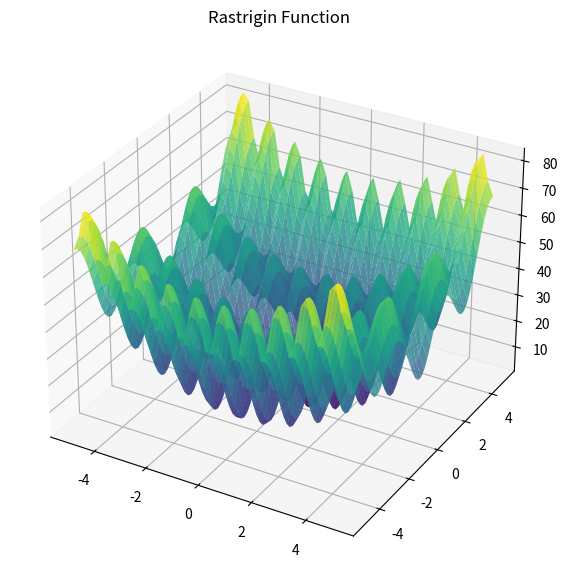

Generate this figure with matplotlib:
import numpy as np
from math import pi
import matplotlib.pyplot as plt

def rastrigin(x1, x2):
    return 20 + sum([x1**2 - 10 * np.cos(2 * pi * x1) + x2**2 - 10 * np.cos(2 * x2)])

def plot(min, max):

    x1 = x2 = np.linspace(min, max)
    x1, x2 = np.meshgrid(x1, x2)
    z = rastrigin(x1, x2)

    fig = plt.figure(figsize = (7, 7))
    ax = fig.add_subplot(111, projection = '3d')
    ax.plot_surface(x1, x2, z, cmap = 'viridis', alpha = .8)
    plt.title("Rastrigin Function")
    plt.show()

plot(-5, 5)